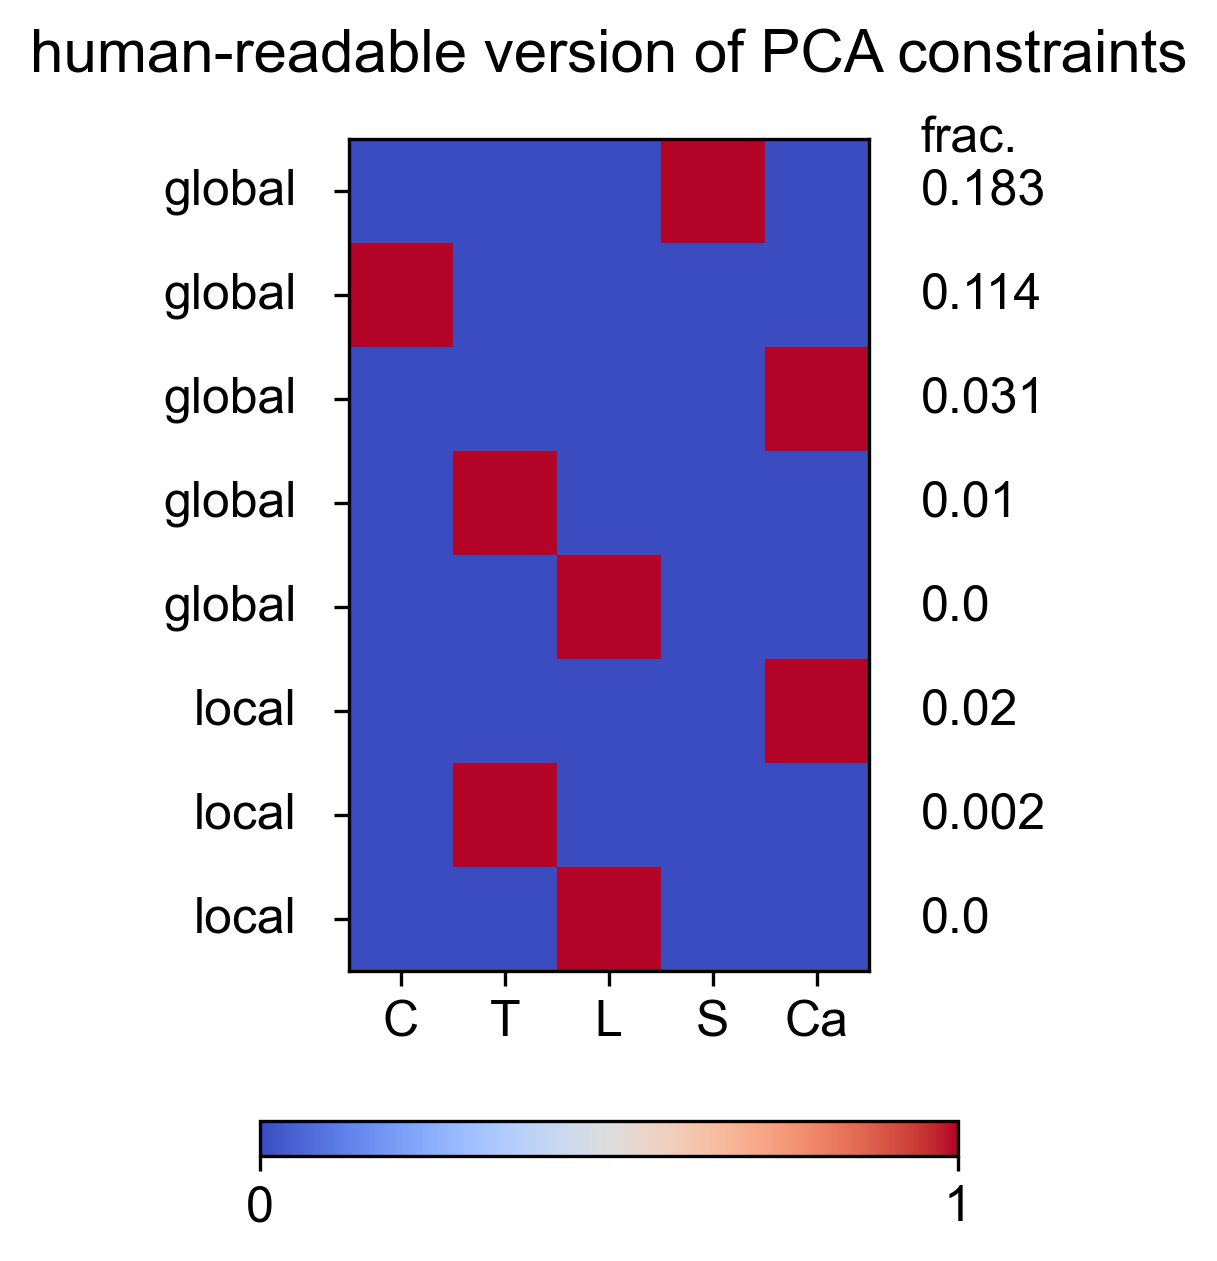

Data behind this chart, as committed beside it:
Cervical, Thoracic, Lumbar, Sacral, Caudal, constraint_std, globalOrLocal
0.0, 0.0, 0.0, 1.0, 0.0, 0.1828, global
1.0, 0.0, 0.0, 0.0, 0.0, 0.1142, global
0.0, 0.0, 0.0, 0.0, 1.0, 0.03147, global
0.0, 1.0, 0.0, 0.0, 0.0, 0.01034, global
0.0, 0.0, 1.0, 0.0, 0.0, 0.0, global
0.0, 0.0, 0.0, 0.0, 1.0, 0.02042, local
0.0, 1.0, 0.0, 0.0, 0.0, 0.002246, local
0.0, 0.0, 1.0, 0.0, 0.0, 0.0, local
